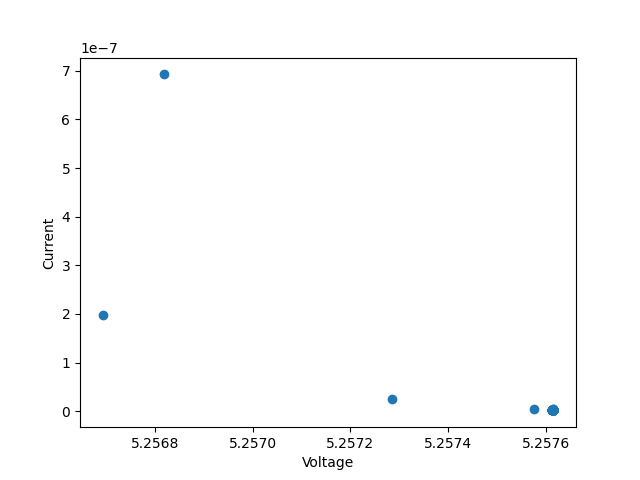

Source data for this figure (header and first rows):
Thu Jan 11 12:16:19 2024
Cyclic Voltammetry
File: examples/cv_ex_ch2.csv
Data Source: KBIO Potentiostat
Instrument Model: VSP
Header:
Note:
Init E (V) = 5.26
High E (V) = 5.26
Low E (V) = 5.26
Scan Rate (V/s) = 0.100
Segment = 6
Sample Interval (V) = 1.000e-02
Potential/V, Current/A
5.257e+00, 6.926e-07
5.257e+00, 1.982e-07
5.257e+00, 2.541e-08
5.258e+00, 3.752e-09
5.258e+00, 2.912e-09
5.258e+00, 2.788e-09
5.258e+00, 2.485e-09
5.258e+00, 2.751e-09
5.258e+00, 2.152e-09
5.258e+00, 2.993e-09
5.258e+00, 2.703e-09
5.258e+00, 3.055e-09
5.258e+00, 2.677e-09
5.258e+00, 3.393e-09
5.258e+00, 2.836e-09
5.258e+00, 2.957e-09
5.258e+00, 2.345e-09
5.258e+00, 3.000e-09
5.258e+00, 1.988e-09
5.258e+00, 2.543e-09
5.258e+00, 2.662e-09
5.258e+00, 2.970e-09
5.258e+00, 2.759e-09
5.258e+00, 2.961e-09
5.258e+00, 3.260e-09
5.258e+00, 2.624e-09
5.258e+00, 2.706e-09
5.258e+00, 2.614e-09
5.258e+00, 2.500e-09
5.258e+00, 2.218e-09
5.258e+00, 3.009e-09
5.258e+00, 2.795e-09
5.258e+00, 3.056e-09
5.258e+00, 2.589e-09
5.258e+00, 3.408e-09
5.258e+00, 2.556e-09
5.258e+00, 3.127e-09
5.258e+00, 2.285e-09
5.258e+00, 2.878e-09
5.258e+00, 2.006e-09
5.258e+00, 2.702e-09
5.258e+00, 2.539e-09
5.258e+00, 2.720e-09
5.258e+00, 2.536e-09
5.258e+00, 3.016e-09
5.258e+00, 2.990e-09
5.258e+00, 2.845e-09
... 91 more rows
